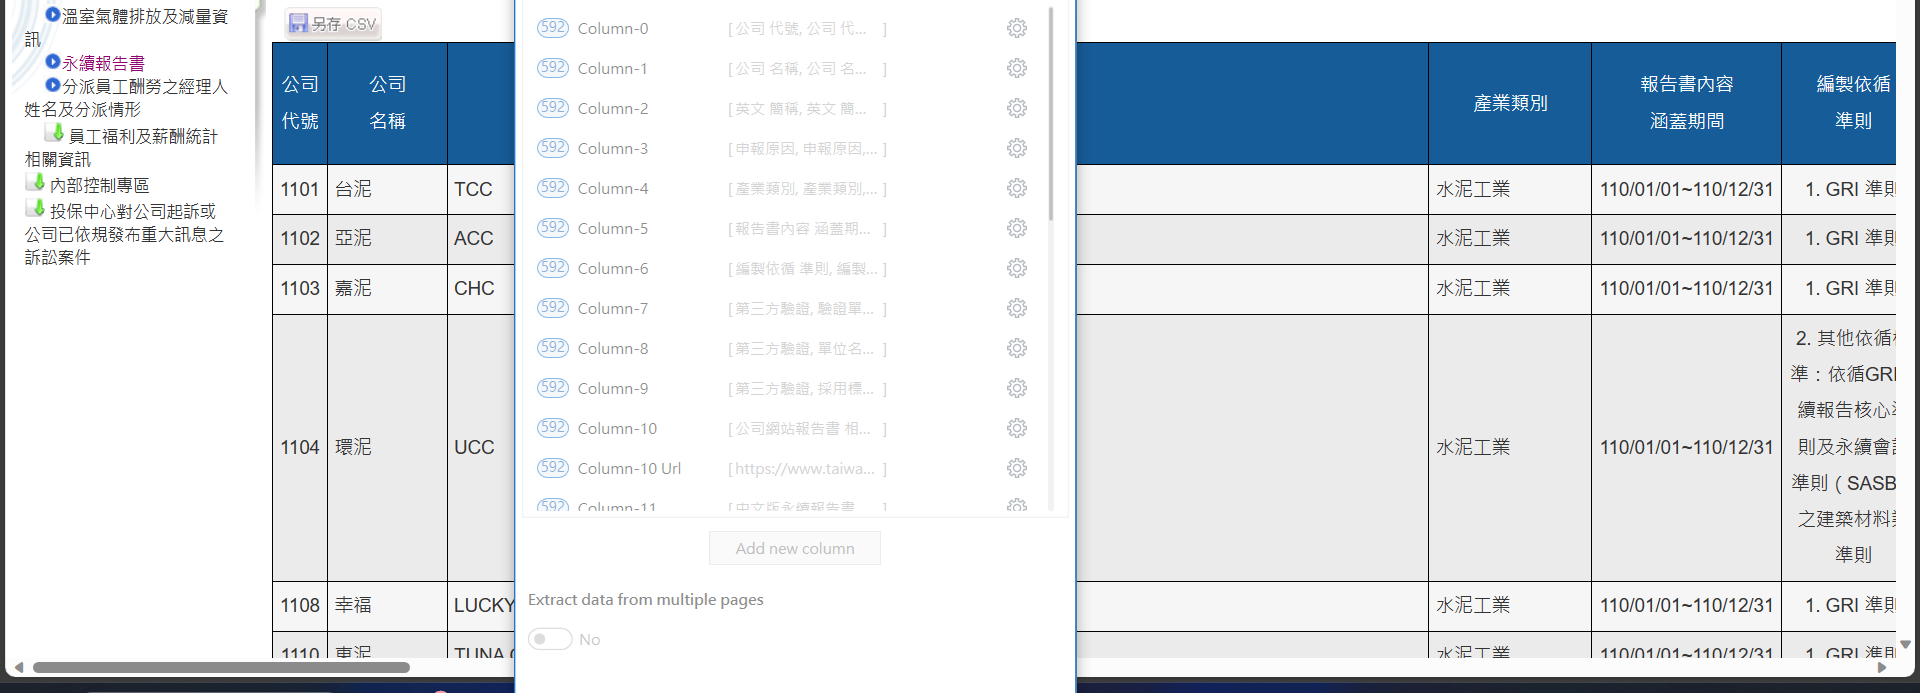
Workflow: Main

Step 1 [then]: get-text

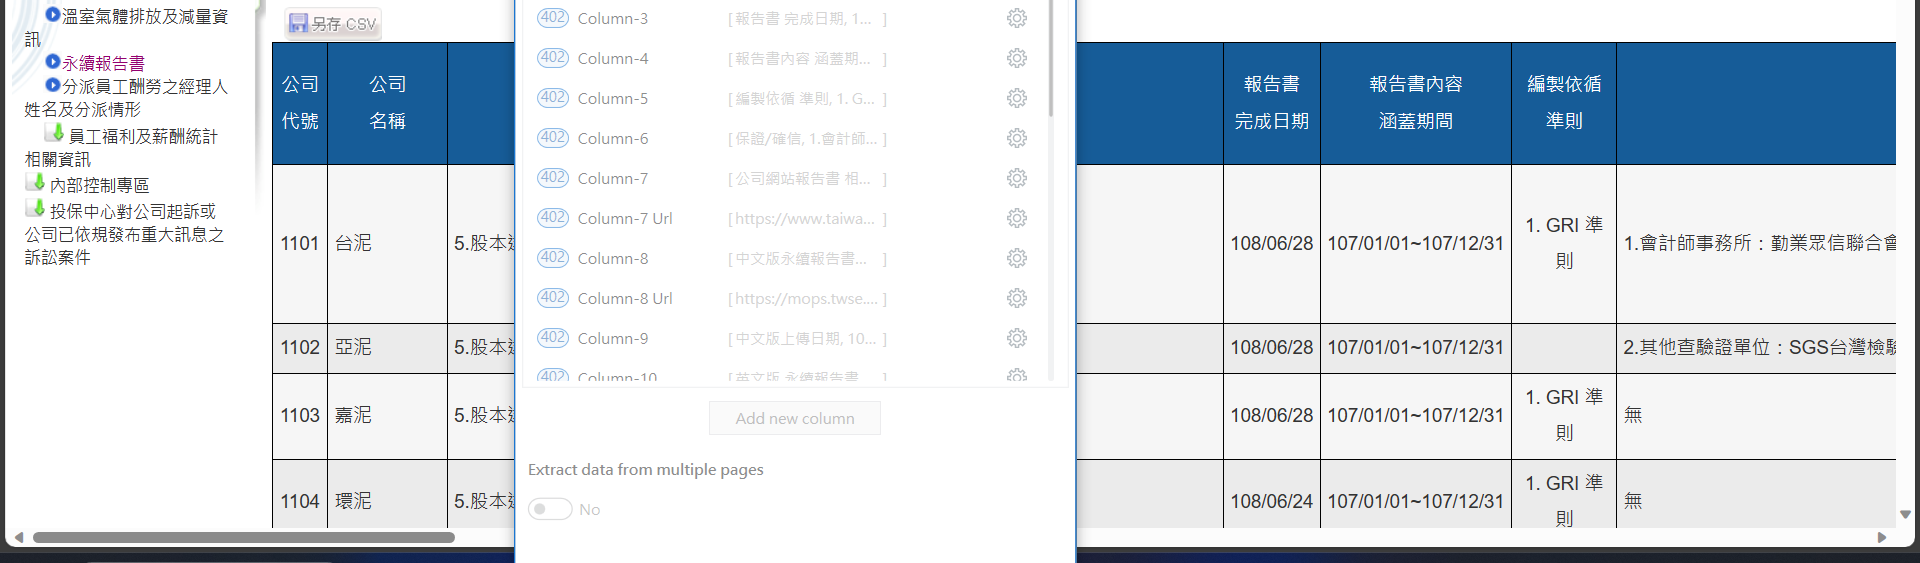
Step 2 [else]: get-text